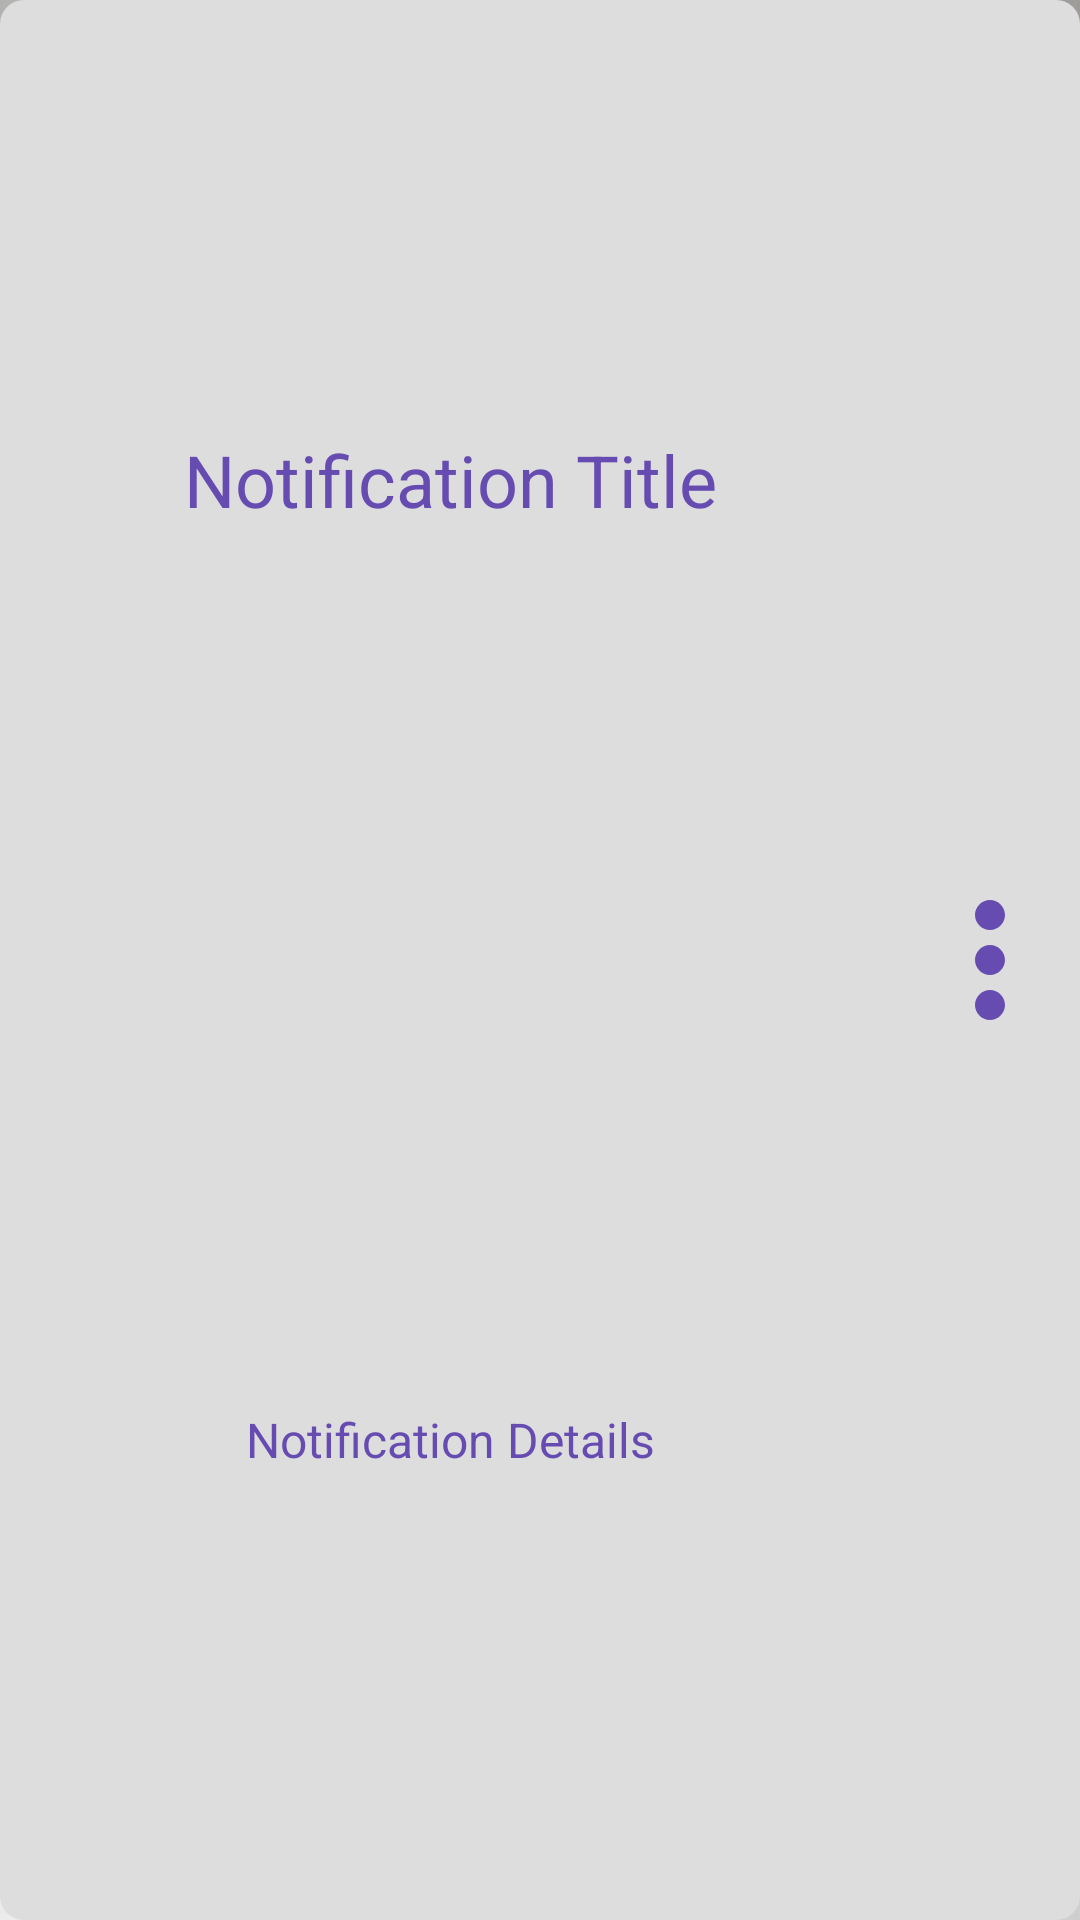

The Android layout XML behind this screen, and the referenced resources:
<!-- AndroidManifest.xml: application theme Theme.MyApplication -->
<!-- res/layout/notification_item.xml -->
<?xml version="1.0" encoding="utf-8"?>
<LinearLayout xmlns:android="http://schemas.android.com/apk/res/android"
    android:layout_width="match_parent"
    android:layout_height="80dp"
    android:orientation="horizontal"
    android:gravity="center"
    android:background="@drawable/rounded_rectangle"
    android:backgroundTint="@color/cream"
    >

    <LinearLayout
        android:layout_width="0dp"
        android:layout_height="match_parent"
        android:layout_weight="5"
        android:gravity="center"
        android:orientation="vertical"

        >

        <TextView
            android:layout_width="match_parent"
            android:layout_height="0dp"
            android:layout_weight="1"
            android:textColor="@color/blue"
            android:textSize="24sp"
            android:text="Notification Title"
            android:gravity="center"
            />

        <TextView
            android:layout_width="match_parent"
            android:layout_height="0dp"
            android:layout_weight="1"
            android:textColor="@color/blue"
            android:textSize="16sp"
            android:text="Notification Details"
            android:gravity="center"
            />

    </LinearLayout>

    <ImageView
        android:layout_width="0dp"
        android:layout_height="match_parent"
        android:layout_weight="1"
        android:src="@drawable/more"

        />

</LinearLayout>
<!-- resources referenced by this layout -->
<resources>
  <color name="blue">#664BB1</color>
  <color name="cream">#FFDDDDDD</color>
  <!-- drawable more (drawable) -->
  <vector android:height="24dp" android:tint="#664BB1"
      android:viewportHeight="24" android:viewportWidth="24"
      android:width="24dp" xmlns:android="http://schemas.android.com/apk/res/android">
      <path android:fillColor="@android:color/white" android:pathData="M12,8c1.1,0 2,-0.9 2,-2s-0.9,-2 -2,-2 -2,0.9 -2,2 0.9,2 2,2zM12,10c-1.1,0 -2,0.9 -2,2s0.9,2 2,2 2,-0.9 2,-2 -0.9,-2 -2,-2zM12,16c-1.1,0 -2,0.9 -2,2s0.9,2 2,2 2,-0.9 2,-2 -0.9,-2 -2,-2z"/>
  </vector>
  <!-- drawable rounded_rectangle (drawable) -->
  <?xml version="1.0" encoding="utf-8"?>
  <shape xmlns:android="http://schemas.android.com/apk/res/android">
      <corners
          android:topLeftRadius="8dp"
          android:topRightRadius="8dp"
          android:bottomRightRadius="8dp"
          android:bottomLeftRadius="8dp"
          />
  </shape>
  <style name="Theme.MyApplication" parent="Base.Theme.MyApplication" />
  <style name="Base.Theme.MyApplication" parent="Theme.Material3.DayNight.NoActionBar">
          <item name="android:windowBackground">@drawable/bag2</item>
          
          
      </style>
  <!-- drawable bag2: jpg bitmap (drawable, 137067 bytes) -->
</resources>
